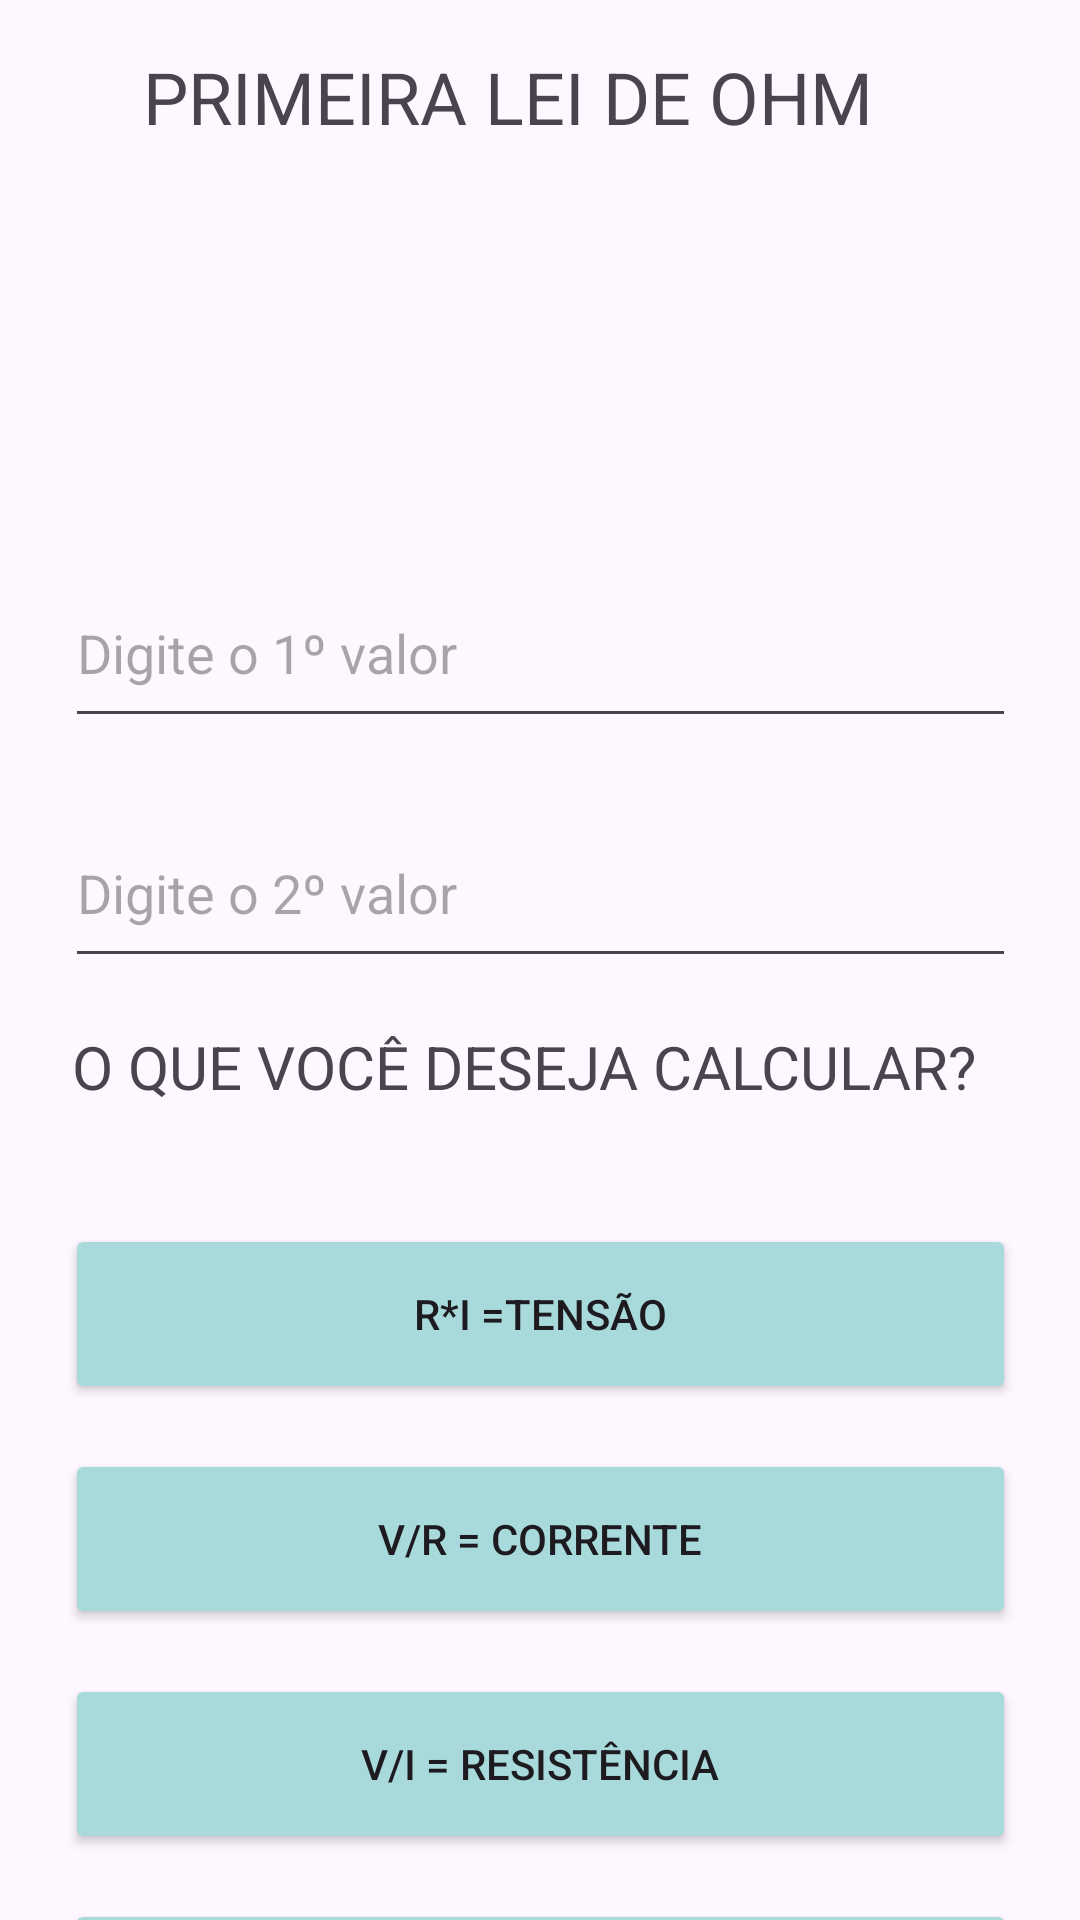

This screen was rendered from an Android layout file. Write that file and the resources it references.
<!-- AndroidManifest.xml: application theme Theme.DATABINDINGANDROID -->
<!-- res/layout/activity_lei_de_ohm.xml -->
<?xml version="1.0" encoding="utf-8"?>
<androidx.constraintlayout.widget.ConstraintLayout xmlns:android="http://schemas.android.com/apk/res/android"
    xmlns:app="http://schemas.android.com/apk/res-auto"
    xmlns:tools="http://schemas.android.com/tools"
    android:id="@+id/main"
    android:layout_width="match_parent"
    android:layout_height="match_parent"
    tools:context=".LeiDeOhm">

    <TextView
        android:id="@+id/textView"
        android:layout_width="265dp"
        android:layout_height="34dp"
        android:layout_marginTop="16dp"
        android:text="PRIMEIRA LEI DE OHM"
        android:textSize="24sp"
        app:layout_constraintEnd_toEndOf="parent"
        app:layout_constraintStart_toStartOf="parent"
        app:layout_constraintTop_toTopOf="parent" />

    <TextView
        android:id="@+id/txt_ResultadoLei"
        android:layout_width="303dp"
        android:layout_height="92dp"
        android:layout_marginTop="24dp"
        android:allowUndo="true"
        android:textSize="34sp"
        app:layout_constraintEnd_toEndOf="parent"
        app:layout_constraintHorizontal_bias="0.496"
        app:layout_constraintStart_toStartOf="parent"
        app:layout_constraintTop_toBottomOf="@+id/textView" />

    <EditText
        android:id="@+id/edt_PrimeiroValor"
        android:layout_width="317dp"
        android:layout_height="60dp"
        android:layout_marginTop="20dp"
        android:ems="10"
        android:hint="Digite o 1º valor"
        android:inputType="numberDecimal"
        app:layout_constraintEnd_toEndOf="parent"
        app:layout_constraintStart_toStartOf="parent"
        app:layout_constraintTop_toBottomOf="@+id/txt_ResultadoLei" />

    <EditText
        android:id="@+id/edt_SegundoValor"
        android:layout_width="317dp"
        android:layout_height="60dp"
        android:layout_marginTop="20dp"
        android:ems="10"
        android:hint="Digite o 2º valor"
        android:inputType="numberDecimal"
        app:layout_constraintEnd_toEndOf="parent"
        app:layout_constraintStart_toStartOf="parent"
        app:layout_constraintTop_toBottomOf="@+id/edt_PrimeiroValor" />

    <TextView
        android:id="@+id/txt_Duvida"
        android:layout_width="317dp"
        android:layout_height="50dp"
        android:layout_marginTop="16dp"
        android:text="O QUE VOCÊ DESEJA CALCULAR?"
        android:textSize="20sp"
        app:layout_constraintEnd_toEndOf="parent"
        app:layout_constraintHorizontal_bias="0.56"
        app:layout_constraintStart_toStartOf="parent"
        app:layout_constraintTop_toBottomOf="@+id/edt_SegundoValor" />

    <Button
        android:id="@+id/btn_Tensão"
        android:layout_width="317dp"
        android:layout_height="60dp"
        android:layout_marginTop="16dp"
        android:backgroundTint="#A8DADC"
        android:text="R*I =Tensão"
        app:layout_constraintEnd_toEndOf="parent"
        app:layout_constraintStart_toStartOf="parent"
        app:layout_constraintTop_toBottomOf="@+id/txt_Duvida" />

    <Button
        android:id="@+id/btn_Corrente"
        android:layout_width="317dp"
        android:layout_height="60dp"
        android:layout_marginTop="15dp"
        android:backgroundTint="#A8DADC"
        android:text="V/R = Corrente"
        app:layout_constraintEnd_toEndOf="parent"
        app:layout_constraintStart_toStartOf="parent"
        app:layout_constraintTop_toBottomOf="@+id/btn_Tensão" />

    <Button
        android:id="@+id/btn_Resistência"
        android:layout_width="317dp"
        android:layout_height="60dp"
        android:layout_marginTop="15dp"
        android:backgroundTint="#A8DADC"
        android:text="V/I = Resistência"
        app:layout_constraintEnd_toEndOf="parent"
        app:layout_constraintStart_toStartOf="parent"
        app:layout_constraintTop_toBottomOf="@+id/btn_Corrente" />

    <Button
        android:id="@+id/btn_Limpar"
        android:layout_width="317dp"
        android:layout_height="60dp"
        android:layout_marginTop="15dp"
        android:backgroundTint="#A8DADC"
        android:text="Limpar"
        app:layout_constraintEnd_toEndOf="parent"
        app:layout_constraintStart_toStartOf="parent"
        app:layout_constraintTop_toBottomOf="@+id/btn_Resistência" />
</androidx.constraintlayout.widget.ConstraintLayout>
<!-- resources referenced by this layout -->
<resources>
  <style name="Theme.DATABINDINGANDROID" parent="Base.Theme.DATABINDINGANDROID" />
  <style name="Base.Theme.DATABINDINGANDROID" parent="Theme.Material3.DayNight.NoActionBar">
          
          
      </style>
</resources>
